Image classification data set "Data" (yashhashhrrreee/Peppermint-Identification-and-Classification-Model on GitHub). Class labels (3): dried, fresh, spoiled.

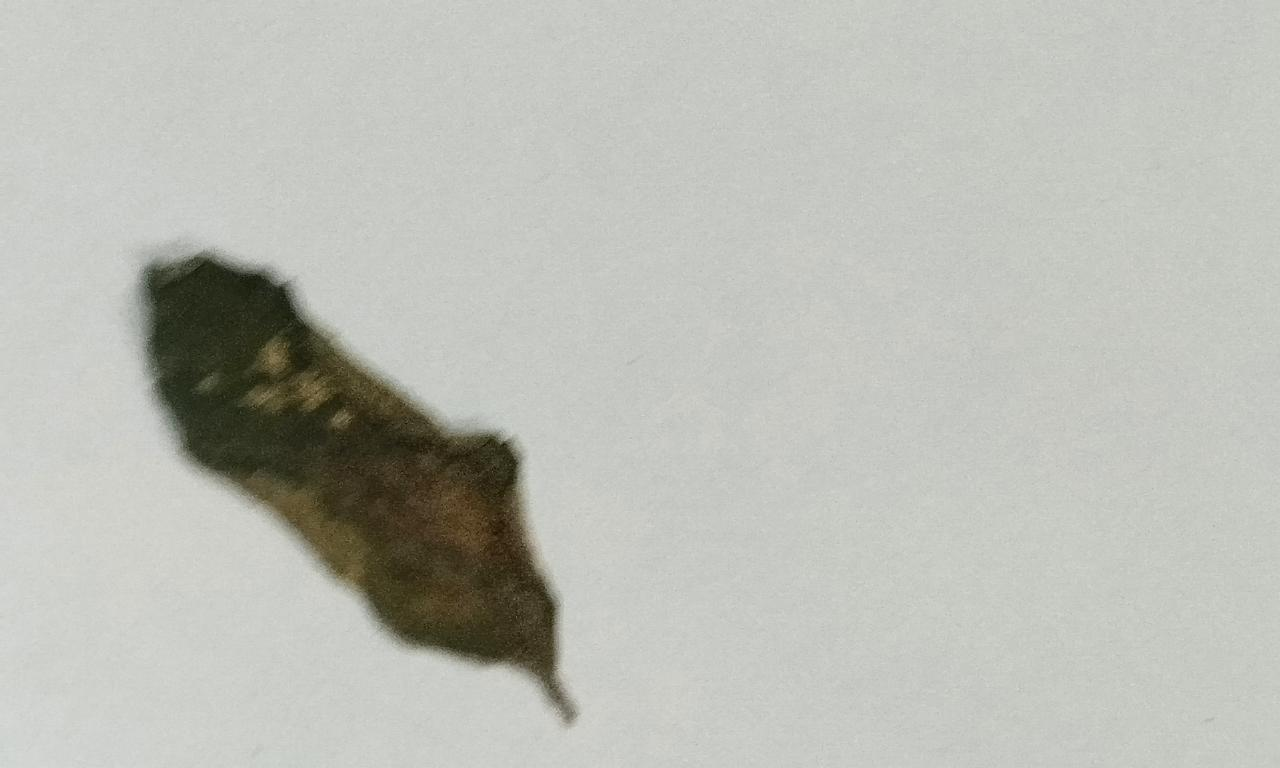
Label: dried

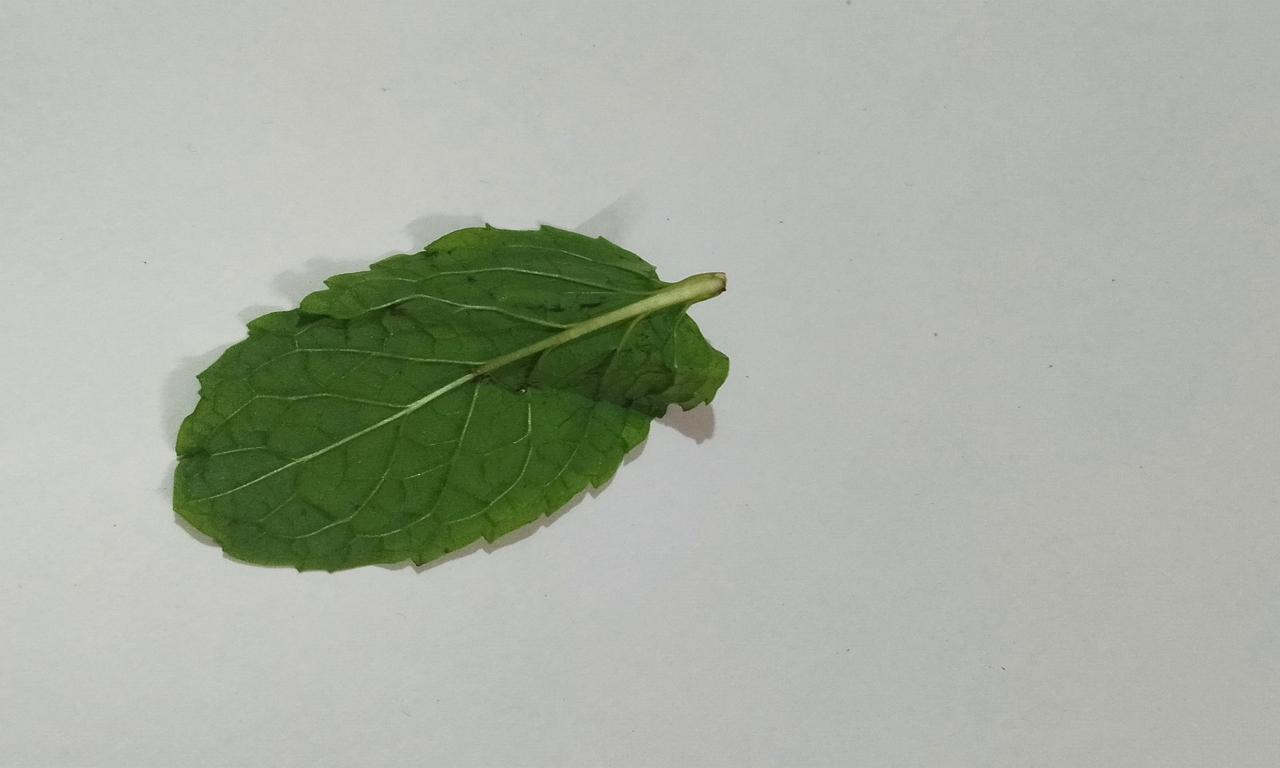
Label: fresh

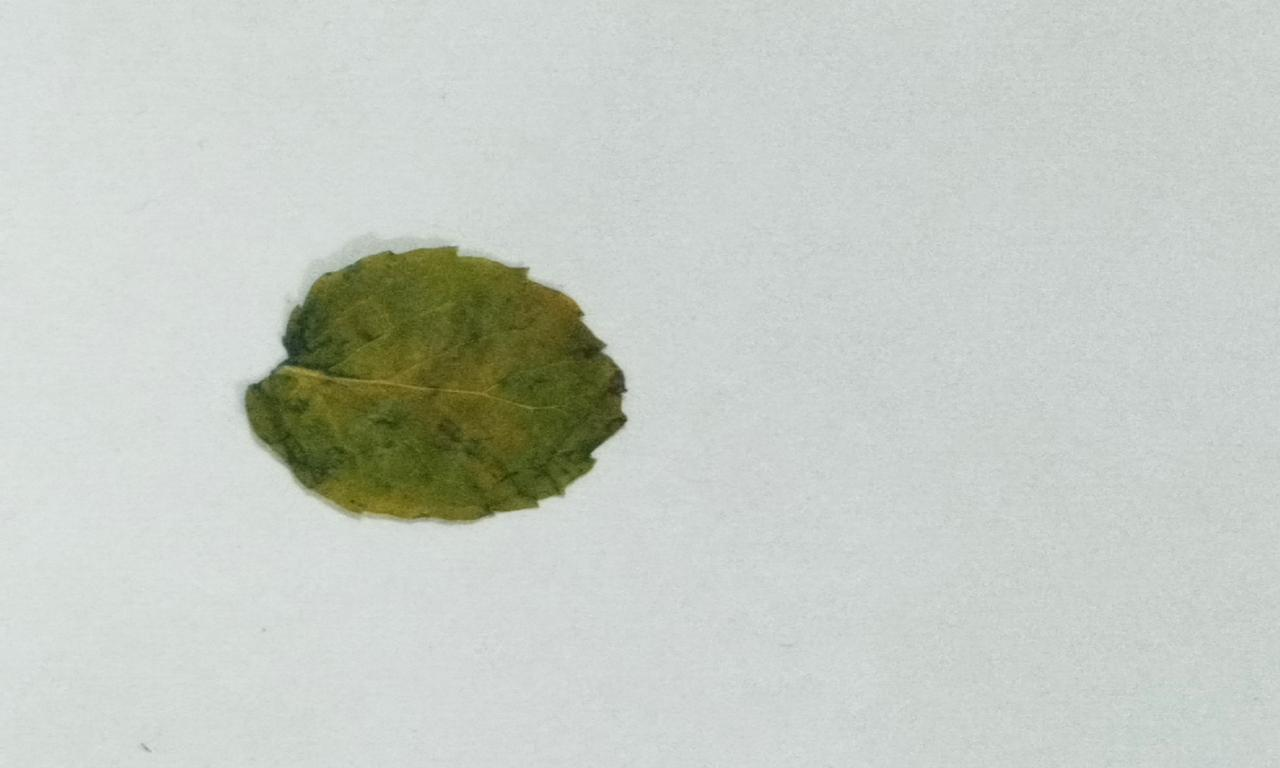
Label: dried

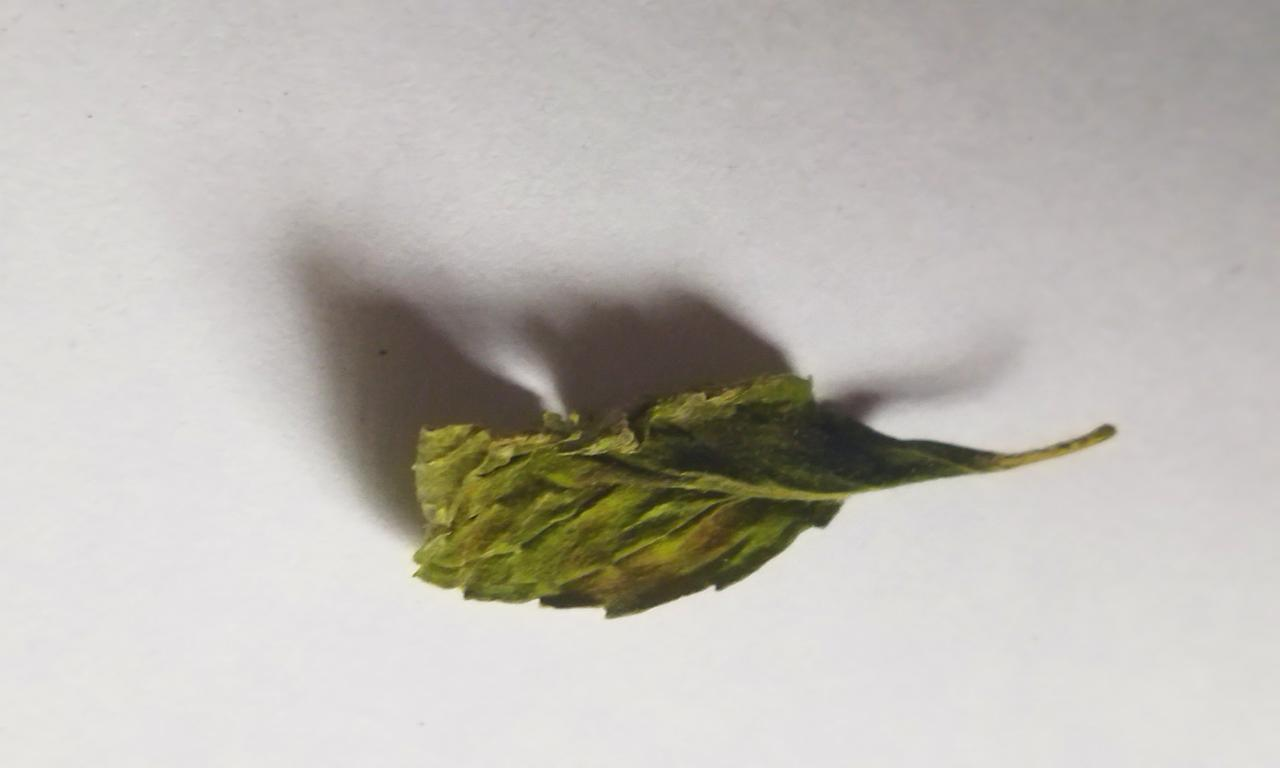
Label: spoiled

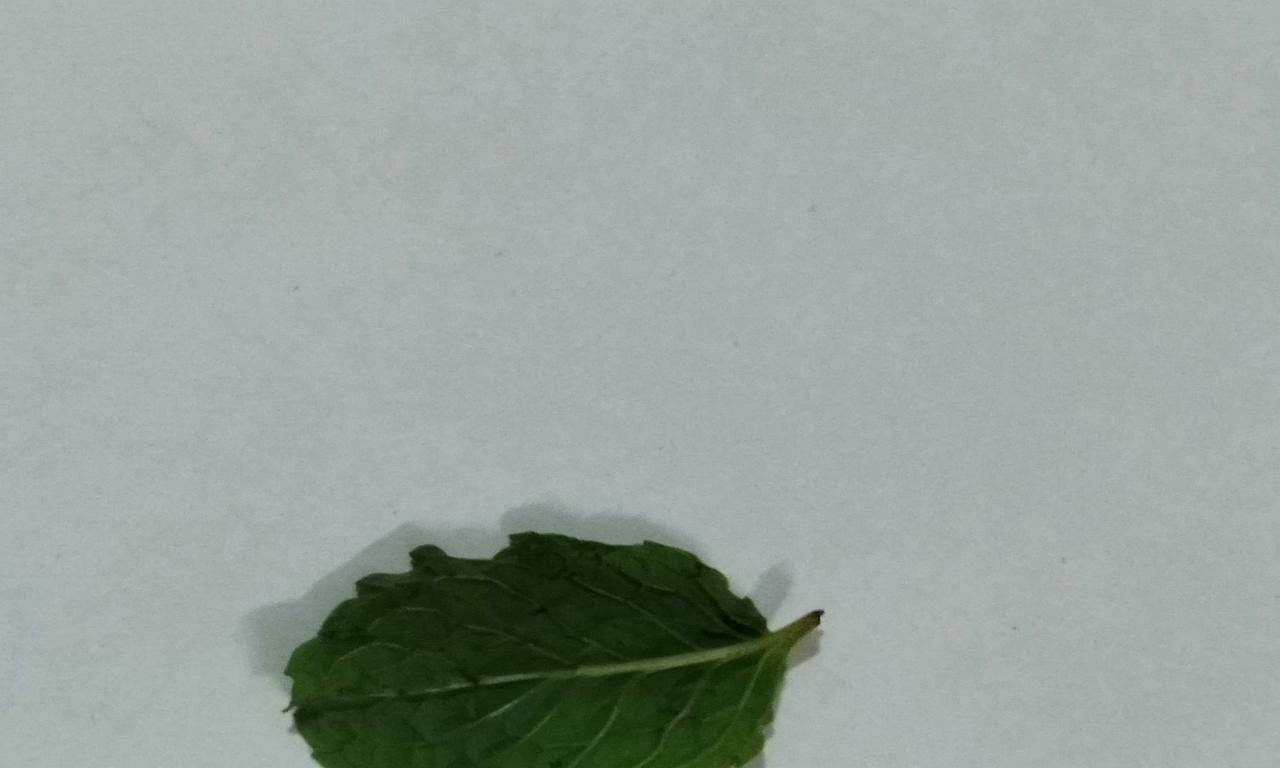
Label: fresh

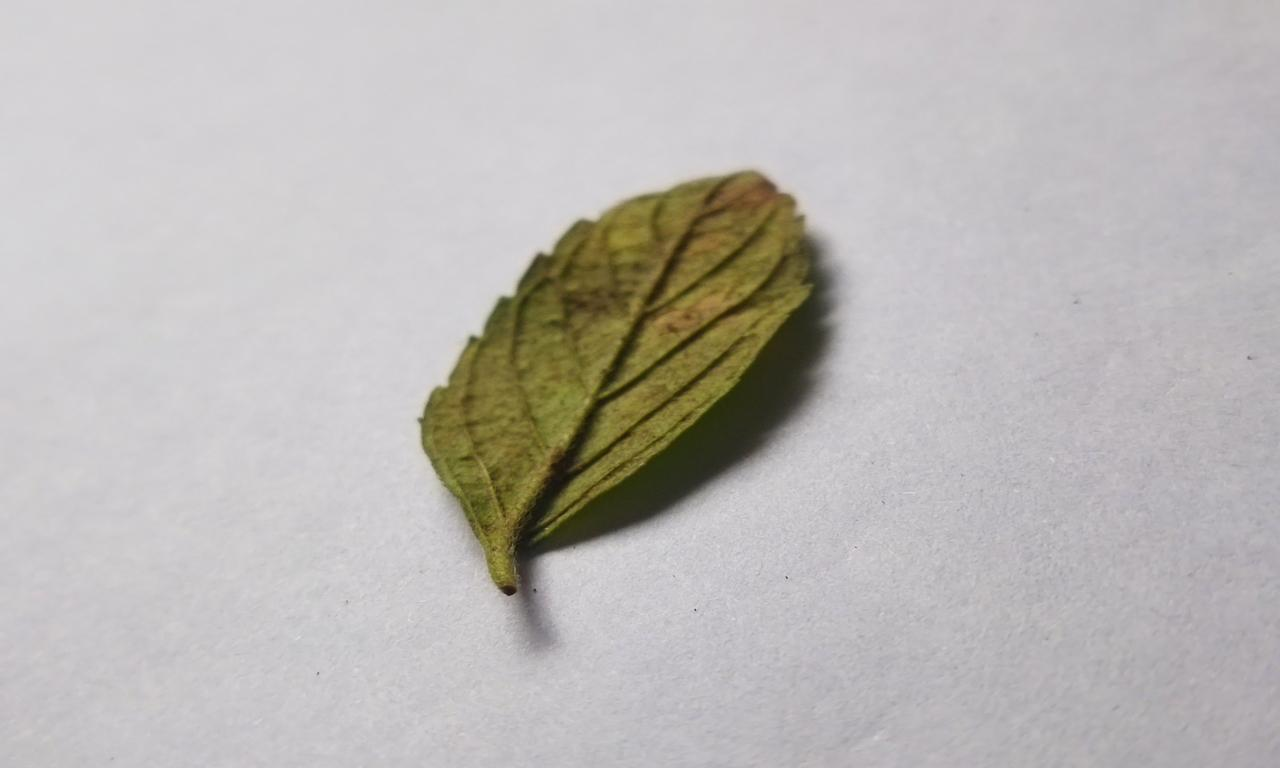
Label: spoiled
